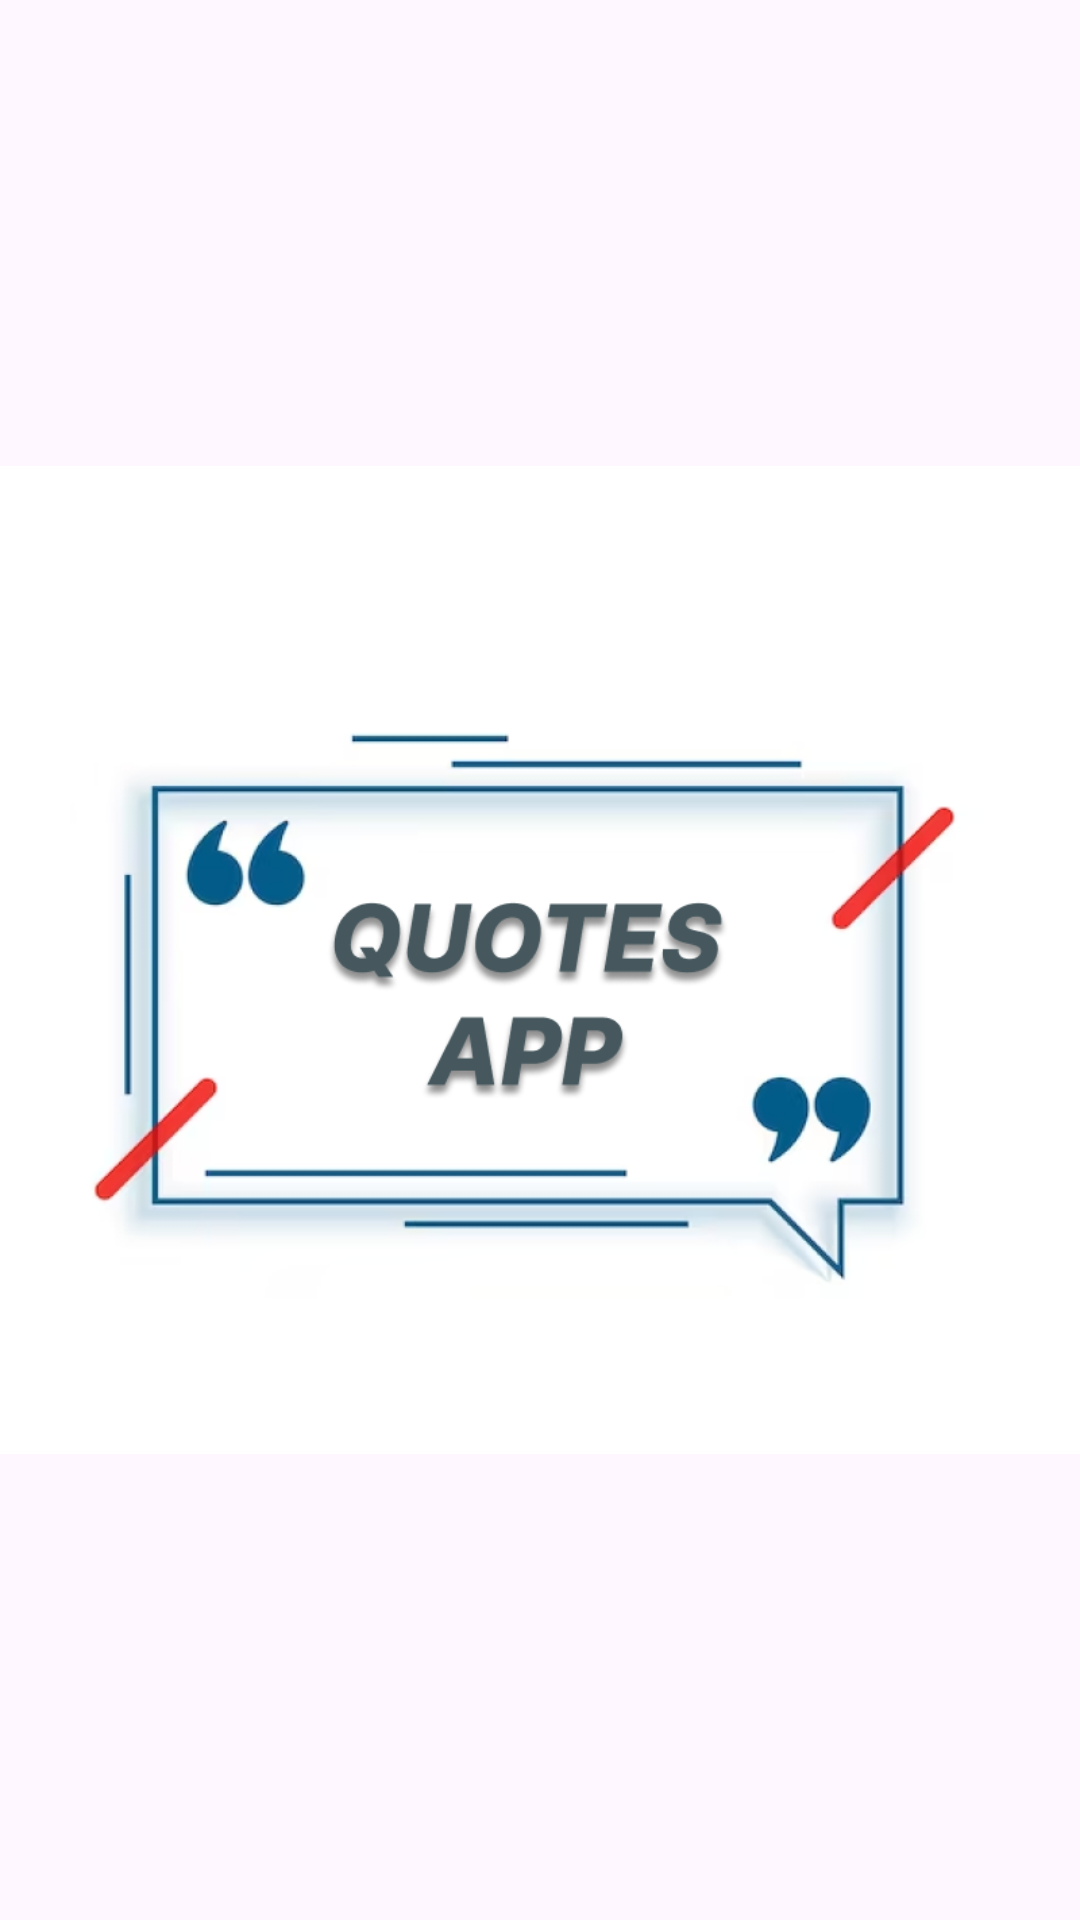

This screen was rendered from an Android layout file. Write that file and the resources it references.
<!-- AndroidManifest.xml: application theme Theme.NoteAppUsingJava -->
<!-- res/layout/activity_splash.xml -->
<?xml version="1.0" encoding="utf-8"?>
<androidx.constraintlayout.widget.ConstraintLayout xmlns:android="http://schemas.android.com/apk/res/android"
    xmlns:app="http://schemas.android.com/apk/res-auto"
    xmlns:tools="http://schemas.android.com/tools"
    android:layout_width="match_parent"
    android:layout_height="match_parent"
    tools:context=".SplashActivity">

    <ImageView
        android:id="@+id/imageView"
        android:layout_width="wrap_content"
        android:layout_height="wrap_content"
        app:layout_constraintBottom_toBottomOf="parent"
        app:layout_constraintEnd_toEndOf="parent"
        app:layout_constraintStart_toStartOf="parent"
        app:layout_constraintTop_toTopOf="parent"
        app:srcCompat="@drawable/img" />

</androidx.constraintlayout.widget.ConstraintLayout>
<!-- resources referenced by this layout -->
<resources>
  <!-- drawable img: png bitmap (drawable, 99642 bytes) -->
  <style name="Theme.NoteAppUsingJava" parent="Base.Theme.NoteAppUsingJava" />
  <style name="Base.Theme.NoteAppUsingJava" parent="Theme.Material3.DayNight.NoActionBar">
  
          <item name="colorPrimary">@color/primary</item>
          <item name="colorPrimaryVariant">@color/primary</item>
          <item name="android:statusBarColor">@color/status_bar_color</item>
      </style>
  <color name="primary">#344955</color>
  <color name="status_bar_color">#4A6572</color>
</resources>
